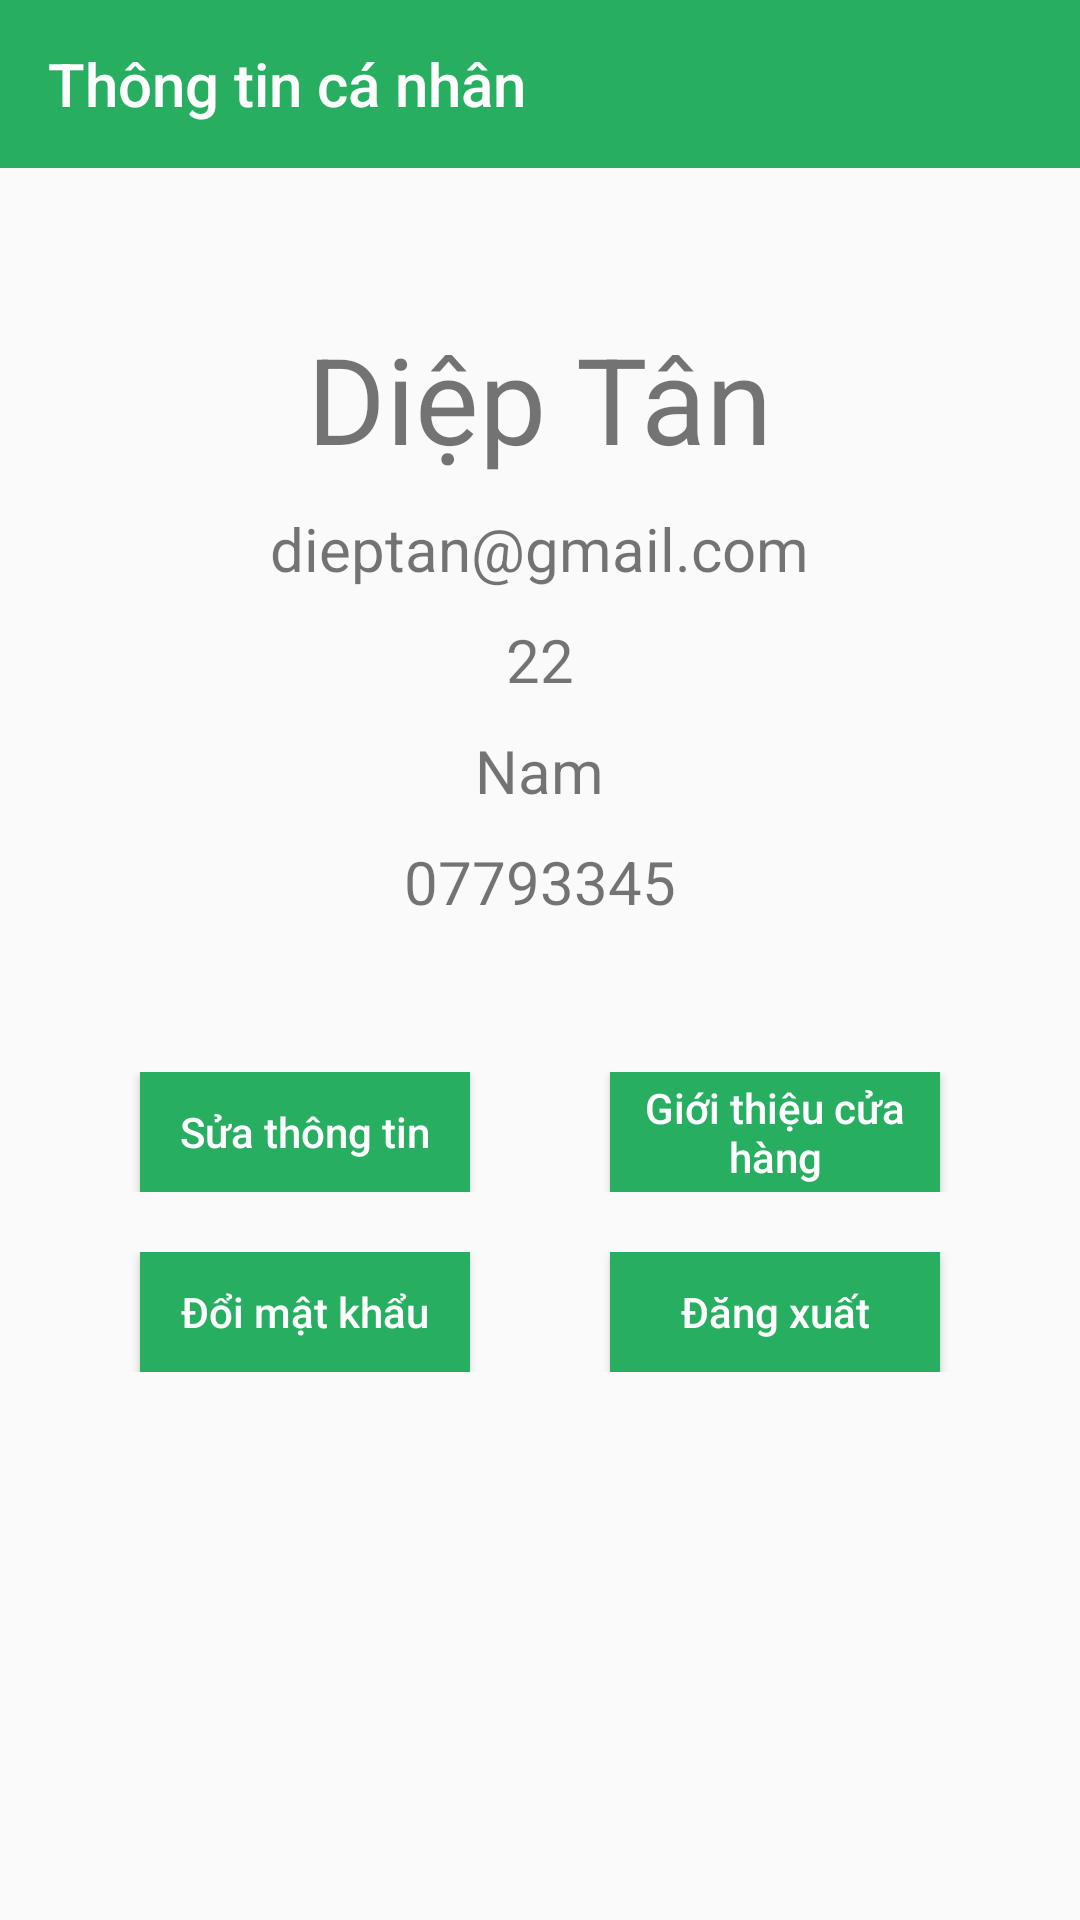

Reconstruct the res/layout file that produces this screen, plus the resources it refers to.
<!-- AndroidManifest.xml: application theme Theme.TapHoaApp_No -->
<!-- res/layout/fragment_info.xml -->
<?xml version="1.0" encoding="utf-8"?>
<LinearLayout xmlns:android="http://schemas.android.com/apk/res/android"
    xmlns:tools="http://schemas.android.com/tools"
    android:layout_width="match_parent"
    android:layout_height="match_parent"
    android:orientation="vertical"
    xmlns:app="http://schemas.android.com/apk/res-auto">




    <androidx.appcompat.widget.Toolbar
        android:id="@+id/toolbar"
        android:layout_width="match_parent"
        android:layout_height="wrap_content"
        android:background="@color/colorPrimary"
        app:title="Thông tin cá nhân"
        app:titleTextColor="@color/colorWhite" />
    <TextView
        android:layout_marginTop="50dp"
        android:textSize="40dp"
        android:layout_gravity="center"
        android:id="@+id/Info_fullName"
        android:layout_width="wrap_content"
        android:layout_height="wrap_content"
        android:text="Diệp Tân"/>
    <TextView
        android:layout_marginTop="10dp"
        android:textSize="20dp"
        android:id="@+id/Info_email"
        android:layout_gravity="center"
        android:layout_width="wrap_content"
        android:layout_height="wrap_content"
        android:text="dieptan@gmail.com"/>
    <TextView
        android:layout_marginTop="10dp"
        android:textSize="20dp"
        android:id="@+id/Info_age"
        android:layout_gravity="center"
        android:layout_width="wrap_content"
        android:layout_height="wrap_content"
        android:text="22"/>
    <TextView
        android:layout_marginTop="10dp"
        android:textSize="20dp"
        android:id="@+id/Info_gender"
        android:layout_gravity="center"
        android:layout_width="wrap_content"
        android:layout_height="wrap_content"
        android:text="Nam"/>
    <TextView
        android:layout_marginTop="10dp"
        android:textSize="20dp"
        android:id="@+id/Info_phone"
        android:layout_gravity="center"
        android:layout_width="wrap_content"
        android:layout_height="wrap_content"
        android:text="07793345"/>
    <LinearLayout
        android:layout_marginTop="50dp"
        android:layout_width="match_parent"
        android:layout_height="wrap_content"
        android:orientation="vertical">
        <androidx.constraintlayout.widget.ConstraintLayout
            android:layout_width="match_parent"
            android:layout_height="wrap_content">
            <androidx.appcompat.widget.AppCompatButton
                android:layout_width="110dp"
                app:layout_constraintTop_toTopOf="parent"
                app:layout_constraintRight_toLeftOf="@id/btnStoreInfo"
                app:layout_constraintLeft_toLeftOf="parent"
                android:id="@+id/btnChangeInfo"
                android:layout_height="40dp"
                android:background="@color/colorPrimary"
                android:textColor="@color/white"
                android:textAllCaps="false"
                android:text="Sửa thông tin"/>
            <androidx.appcompat.widget.AppCompatButton
                android:id="@+id/btnStoreInfo"
                app:layout_constraintTop_toTopOf="parent"
                app:layout_constraintLeft_toRightOf="@id/btnChangeInfo"
                app:layout_constraintRight_toRightOf="parent"
                android:layout_width="110dp"
                android:layout_height="40dp"
                android:background="@color/colorPrimary"
                android:text="Giới thiệu cửa hàng"
                android:textAllCaps="false"
                android:textColor="@color/white" />
        </androidx.constraintlayout.widget.ConstraintLayout>
        <androidx.constraintlayout.widget.ConstraintLayout
            android:layout_marginTop="20dp"
            android:layout_width="match_parent"
            android:layout_height="wrap_content"
            android:orientation="horizontal">
            <androidx.appcompat.widget.AppCompatButton
                android:layout_width="110dp"
                app:layout_constraintRight_toLeftOf="@id/btnLogout"
                app:layout_constraintTop_toTopOf="parent"
                app:layout_constraintLeft_toLeftOf="parent"
                android:id="@+id/btnChangePass"
                android:layout_height="40dp"
                android:background="@color/colorPrimary"
                android:textColor="@color/white"
                android:textAllCaps="false"
                android:text="Đổi mật khẩu"/>
            <androidx.appcompat.widget.AppCompatButton
                android:id="@+id/btnLogout"
                app:layout_constraintTop_toTopOf="parent"
                app:layout_constraintLeft_toRightOf="@id/btnChangePass"
                app:layout_constraintRight_toRightOf="parent"
                android:layout_width="110dp"
                android:layout_height="40dp"
                android:background="@color/colorPrimary"
                android:text="Đăng xuất"
                android:textAllCaps="false"
                android:textColor="@color/white" />
        </androidx.constraintlayout.widget.ConstraintLayout>
    </LinearLayout>
</LinearLayout>
<!-- resources referenced by this layout -->
<resources>
  <color name="colorPrimary">#27ae60</color>
  <color name="colorWhite">#FFFFFF</color>
  <color name="white">#FFFFFF</color>
  <style name="Theme.TapHoaApp_No" parent="Theme.AppCompat.Light.NoActionBar">
          
          <item name="colorPrimary">@color/colorPrimary</item>
          <item name="colorPrimaryVariant">@color/colorPrimaryDark</item>
          <item name="colorOnPrimary">@color/white</item>
          
          <item name="colorSecondary">@color/teal_200</item>
          <item name="colorSecondaryVariant">@color/teal_700</item>
          <item name="colorOnSecondary">@color/black</item>
          
          <item name="android:statusBarColor" tools:targetApi="l">?attr/colorPrimaryVariant</item>
  
          
      </style>
  <color name="colorPrimaryDark">#229a55</color>
  <color name="teal_200">#FF03DAC5</color>
  <color name="teal_700">#FF018786</color>
  <color name="black">#000000</color>
</resources>
